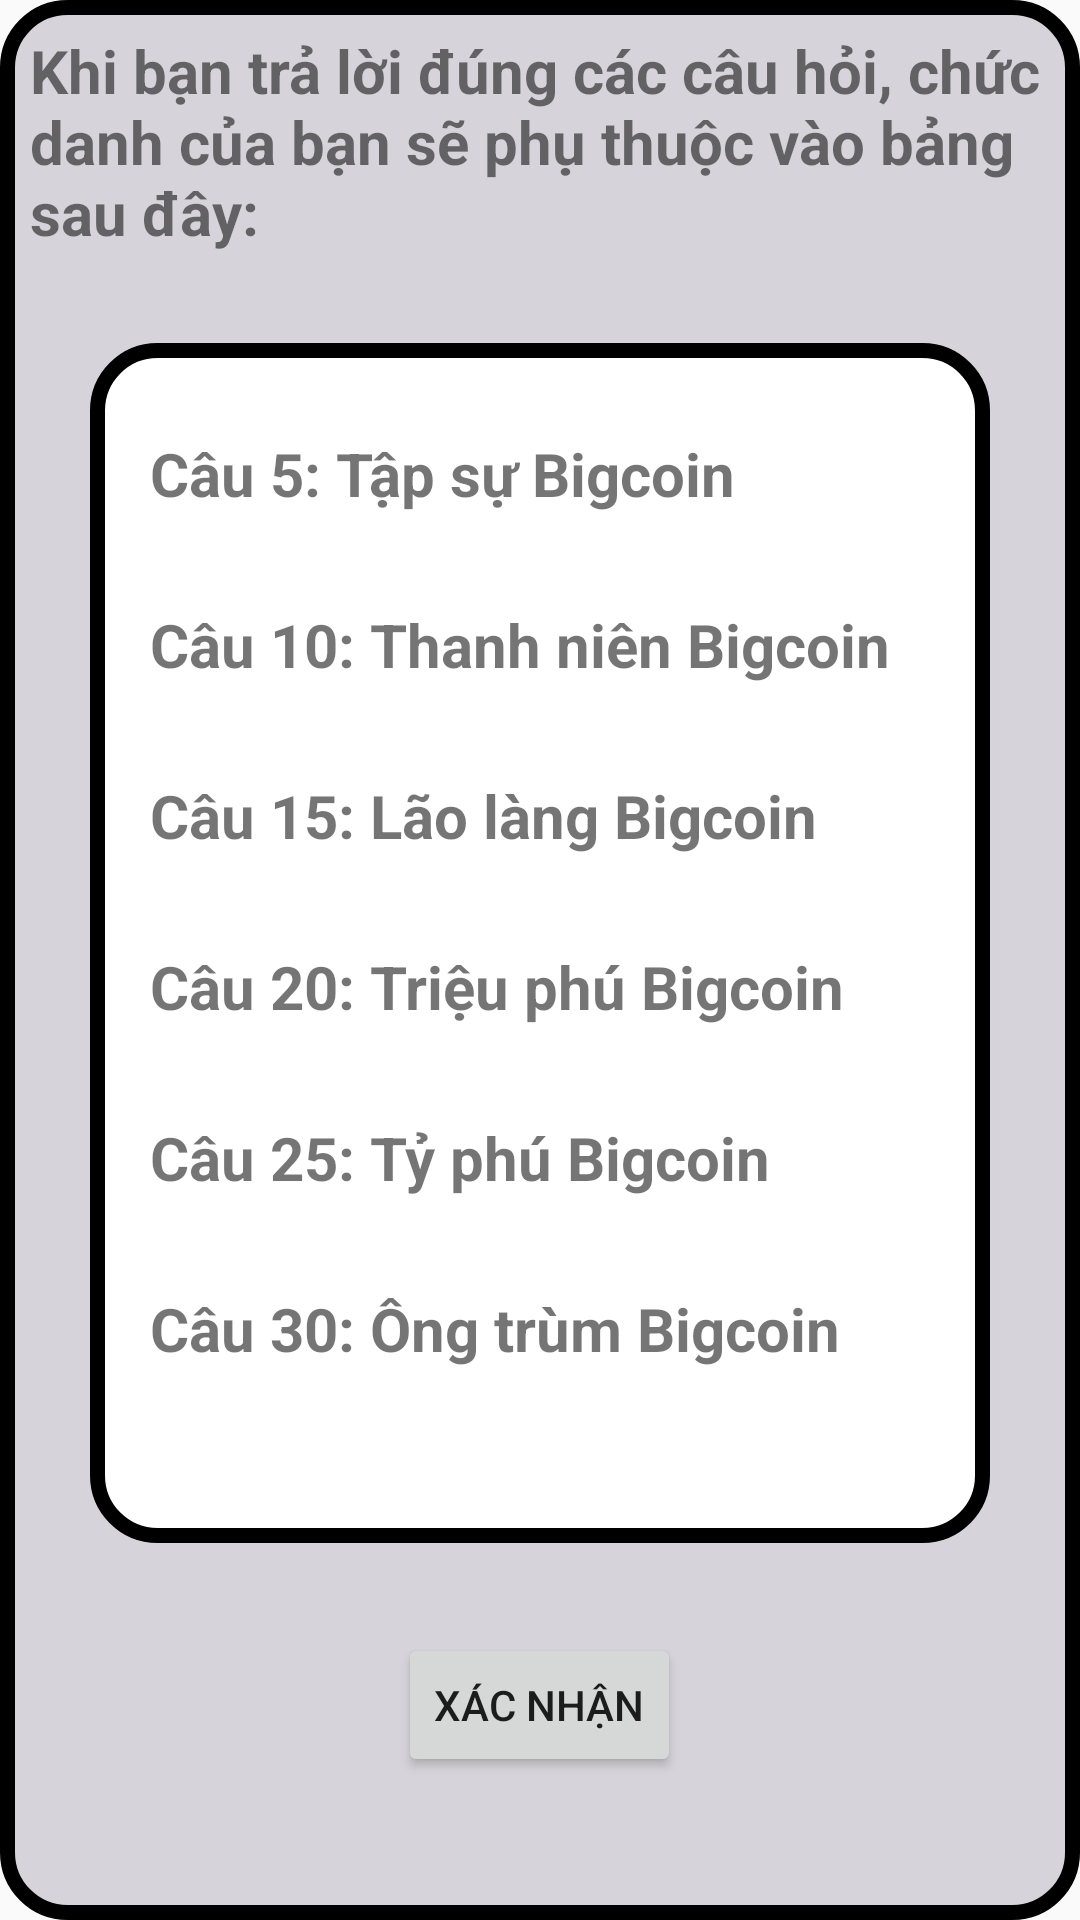

Android layout source for this screen:
<!-- AndroidManifest.xml: application theme Theme.Ailatrieuphu -->
<!-- res/layout/dialog_bangdiem.xml -->
<?xml version="1.0" encoding="utf-8"?>
<LinearLayout
    android:background="@drawable/backgrounddialog"
    android:orientation="vertical"
    xmlns:android="http://schemas.android.com/apk/res/android"
    android:layout_width="350dp"
    android:layout_height="match_parent">

    <TextView
        android:text="Khi bạn trả lời đúng các câu hỏi, chức danh của bạn sẽ phụ thuộc vào bảng sau đây: "
        android:textSize="20dp"
        android:textStyle="bold"
        android:layout_marginTop="10dp"
        android:paddingLeft="10dp"
        android:layout_width="match_parent"
        android:layout_height="wrap_content"/>

    <LinearLayout
        android:orientation="vertical"
        android:background="@drawable/bangdiem"
        android:layout_margin="30dp"
        android:layout_width="match_parent"
        android:layout_height="400dp">

        <TextView
            android:id="@+id/cau5"
            android:text="Câu 5: Tập sự Bigcoin"
            style="@style/tv"/>

        <TextView
            android:id="@+id/cau10"
            android:text="Câu 10: Thanh niên Bigcoin"
            style="@style/tv"/>

        <TextView
            android:id="@+id/cau15"
            android:text="Câu 15: Lão làng Bigcoin"
            style="@style/tv"/>

        <TextView
            android:id="@+id/cau20"
            android:text="Câu 20: Triệu phú Bigcoin"
            style="@style/tv"/>

        <TextView
            android:id="@+id/cau25"
            android:text="Câu 25: Tỷ phú Bigcoin"
            style="@style/tv"/>

        <TextView
            android:id="@+id/cau30"
            android:text="Câu 30: Ông trùm Bigcoin"
            style="@style/tv"/>
    </LinearLayout>


    <Button
        android:id="@+id/btnok"
        android:text="xác nhận"
        android:layout_gravity="center"
        android:layout_width="wrap_content"
        android:layout_height="wrap_content"/>


</LinearLayout>
<!-- resources referenced by this layout -->
<resources>
  <!-- drawable backgrounddialog (drawable) -->
  <?xml version="1.0" encoding="utf-8"?>
  <selector xmlns:android="http://schemas.android.com/apk/res/android">
      <item>
          <shape>
              <solid android:color="#D6D4DA"/>
              <corners android:radius="20dp"/>
              <stroke android:width="5dp" android:color="#000000"/>
          </shape>
      </item>
  </selector>
  <!-- drawable bangdiem (drawable) -->
  <?xml version="1.0" encoding="utf-8"?>
  <selector xmlns:android="http://schemas.android.com/apk/res/android">
      <item>
          <shape>
              <solid android:color="@color/white"/>
              <corners android:radius="20dp"/>
              <stroke android:width="5dp" android:color="#000000"/>
          </shape>
      </item>
  </selector>
  <style name="tv">
          <item name="android:layout_width">match_parent</item>
          <item name="android:layout_height">wrap_content</item>
          <item name="android:paddingLeft">20dp</item>
          <item name="android:paddingRight">10dp</item>
          <item name="android:textStyle">bold</item>
          <item name="android:textSize">20dp</item>
          <item name="android:layout_marginTop">30dp</item>
  
      </style>
  <style name="Theme.Ailatrieuphu" parent="Theme.AppCompat.Light.NoActionBar">
          
          <item name="colorPrimary">@color/purple_500</item>
          <item name="colorPrimaryVariant">@color/purple_700</item>
          <item name="colorOnPrimary">@color/white</item>
          
          <item name="colorSecondary">@color/teal_200</item>
          <item name="colorSecondaryVariant">@color/teal_700</item>
          <item name="colorOnSecondary">@color/black</item>
          
          <item name="android:statusBarColor" tools:targetApi="l">?attr/colorPrimaryVariant</item>
          
      </style>
  <!-- not gathered from this repository: default colours our renderer supplied (Android Studio template values) -->
  <color name="purple_500">#FF6200EE</color>
  <color name="purple_700">#FF3700B3</color>
  <color name="teal_200">#FF03DAC5</color>
  <color name="teal_700">#FF018786</color>
  <color name="black">#FF000000</color>
  <color name="white">#FFFFFFFF</color>
</resources>
